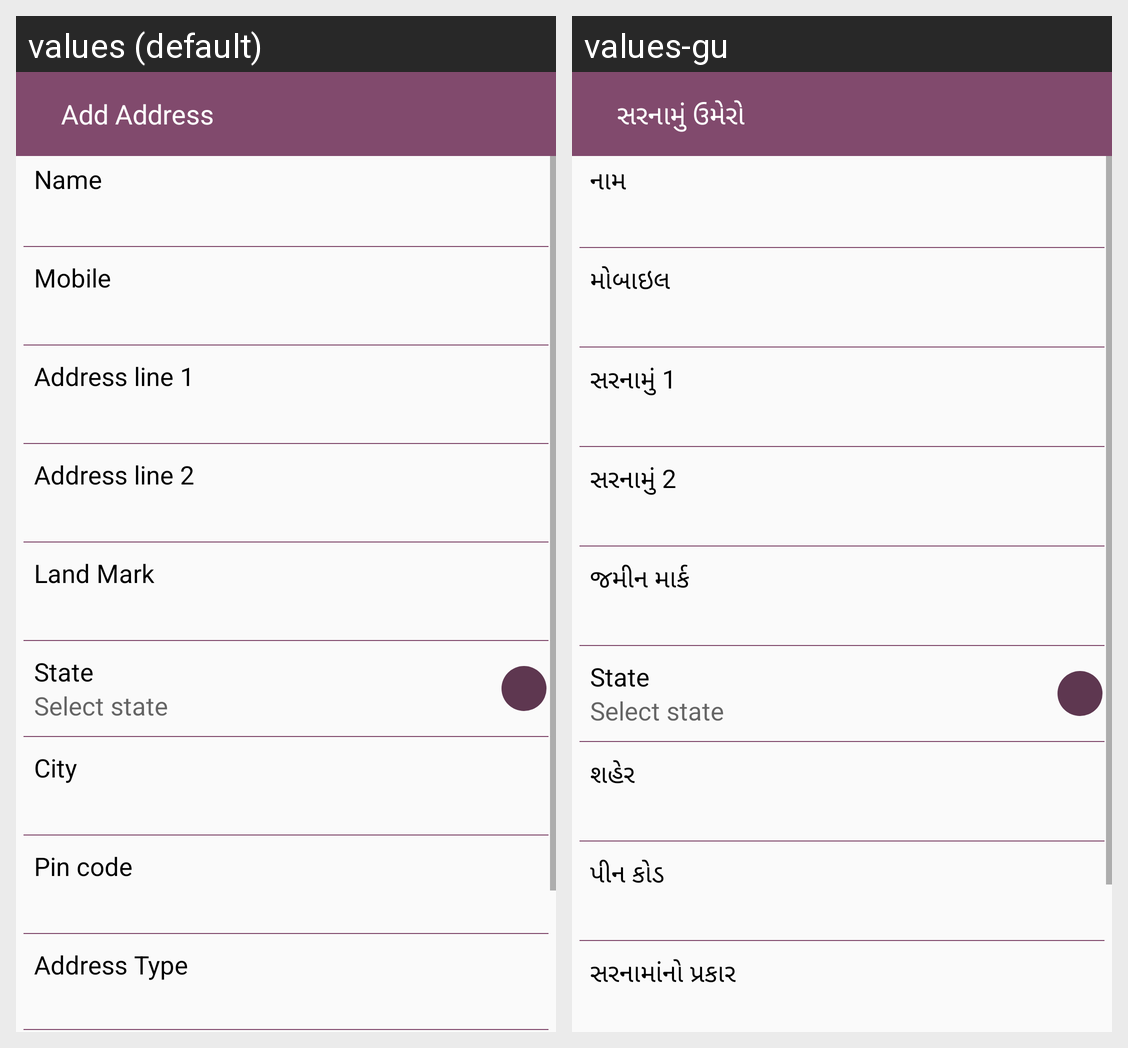

Here is an Android app screen in its default locale and in the app's own translations. Write out the translated-string differences for the strings that appear on this screen.
Android screen res/layout/activity_fill_addresses.xml rendered under 2 locales, left to right: values (default), values-gu. Device: Nexus 5 (rendered at 1080×1920; each locale shown at half size, 540×960, under a caption strip naming it); theme AppTheme.
Strings drawn on this screen, with the default value and each locale's value (text and hints the layout hard-codes, and strings that could not be matched under every locale, appear in the picture but are not listed):

add_address
  values: Add Address
  values-gu: સરનામું ઉમેરો

name
  values: Name
  values-gu: નામ

mobile
  values: Mobile
  values-gu: મોબાઇલ

address_1
  values: Address line 1
  values-gu: સરનામું 1

address_2
  values: Address line 2
  values-gu: સરનામું 2

land_mark
  values: Land Mark
  values-gu: જમીન માર્ક

city
  values: City
  values-gu: શહેર

pin_code
  values: Pin code
  values-gu: પીન કોડ

address_type
  values: Address Type
  values-gu: સરનામાંનો પ્રકાર
